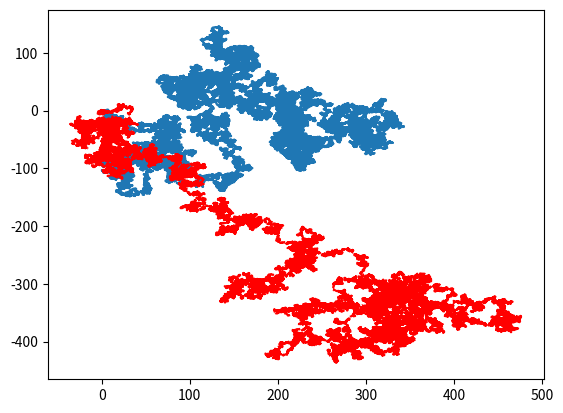

Recreate this plot in Python.
import random  
import math  
import matplotlib.pyplot as plt  
random.seed()  
n=100000 # número de pasos  
r=1 # longitud del paso  
x1=y1=x2=y2=0 # punto de partida (x,y)=(0,0)  
lista1x=[x1]  
lista1y=[y1]  
lista2x=[x2]  
lista2y=[y2]  
for i in range(n):  
  angulo1=random.random()*math.pi*2 # en radianes  
  angulo2=random.random()*math.pi*2 # en radianes  
  x1+=r*math.cos(angulo1)  
  y1+=r*math.sin(angulo1)  
  x2+=r*math.cos(angulo2)  
  y2+=r*math.sin(angulo2)  
  lista1x.append(x1)  
  lista1y.append(y1)  
  lista2x.append(x2)  
  lista2y.append(y2)  
plt.plot(lista1x,lista1y)  
plt.plot(lista2x,lista2y,'--r')  
plt.show() 
